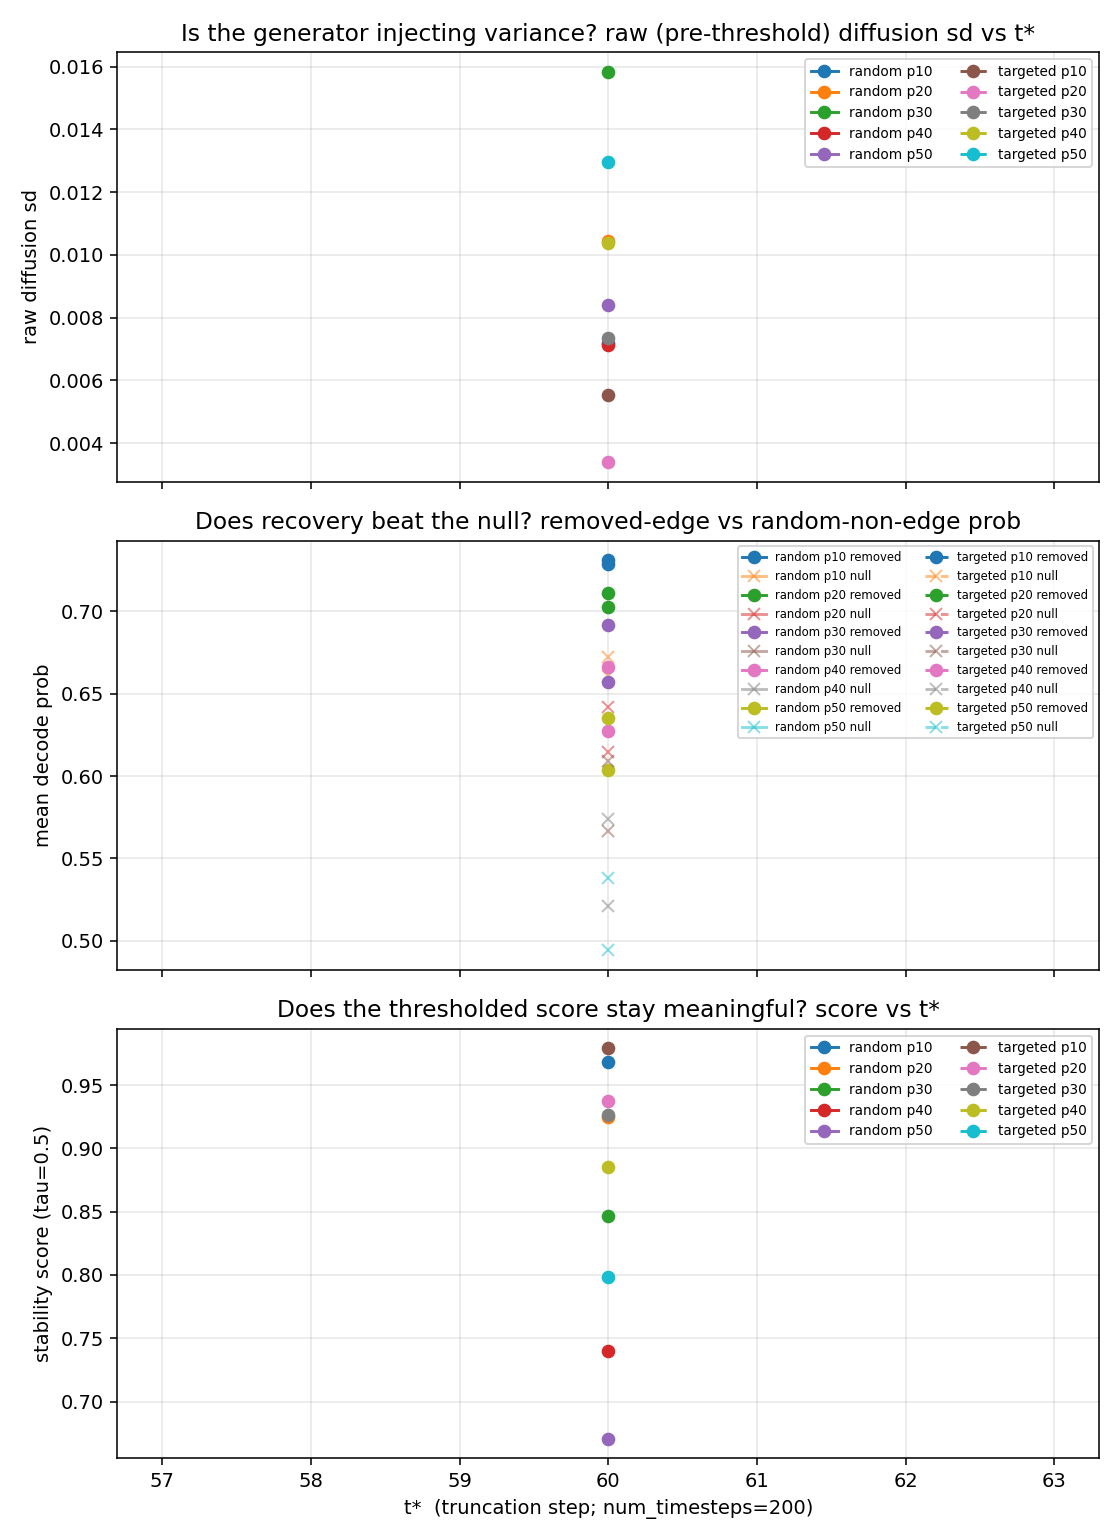

Data behind this chart, as committed beside it:
t_star, method, p_percent, n_graphs, K, tau, ddof, stability_score, structural_var, structural_std, diffusion_var, diffusion_std, total_var, raw_removed_mean, raw_null_mean, raw_separation, raw_diffusion_std, mean_removed_edges, auc
60, random, 10, 10, 5, 0.5, 1, 0.9684, 0.0007387, 0.02718, 0.0001039, 0.01019, 0.0007632, 0.7311, 0.661, 0.07011, 0.007184, 38.0, 0.6591
60, random, 20, 10, 5, 0.5, 1, 0.9247, 0.0007616, 0.0276, 0.00056, 0.02366, 0.001157, 0.7026, 0.6145, 0.08808, 0.01044, 77.0, 0.6696
60, random, 30, 10, 5, 0.5, 1, 0.8468, 0.002133, 0.04618, 0.001868, 0.04323, 0.003484, 0.657, 0.5664, 0.09059, 0.01584, 115.0, 0.6582
60, random, 40, 10, 5, 0.5, 1, 0.7401, 0.002967, 0.05447, 0.0005191, 0.02278, 0.003149, 0.6271, 0.5213, 0.1058, 0.00714, 154.0, 0.6728
60, random, 50, 10, 5, 0.5, 1, 0.6706, 0.001304, 0.03611, 0.0004286, 0.0207, 0.001547, 0.6035, 0.4942, 0.1093, 0.008395, 192.0, 0.6722
60, targeted, 10, 10, 5, 0.5, 1, 0.9789, 0.0009972, 0.03158, 0.0001247, 0.01116, 0.001018, 0.7289, 0.6721, 0.05678, 0.005527, 38.0, 0.6501
60, targeted, 20, 10, 5, 0.5, 1, 0.9371, 0.001499, 0.03872, 3.7105751391465695e-05, 0.006091, 0.001407, 0.7109, 0.6419, 0.06902, 0.0034, 77.0, 0.6502
60, targeted, 30, 10, 5, 0.5, 1, 0.9263, 0.0005372, 0.02318, 0.0001565, 0.01251, 0.0006211, 0.6915, 0.6089, 0.08261, 0.007362, 115.0, 0.6693
60, targeted, 40, 10, 5, 0.5, 1, 0.8853, 0.002154, 0.04642, 0.0005397, 0.02323, 0.002419, 0.6662, 0.5737, 0.09255, 0.01039, 154.0, 0.6702
60, targeted, 50, 10, 5, 0.5, 1, 0.7986, 0.00126, 0.0355, 0.001239, 0.0352, 0.002169, 0.6352, 0.5382, 0.09703, 0.01297, 192.0, 0.6678
